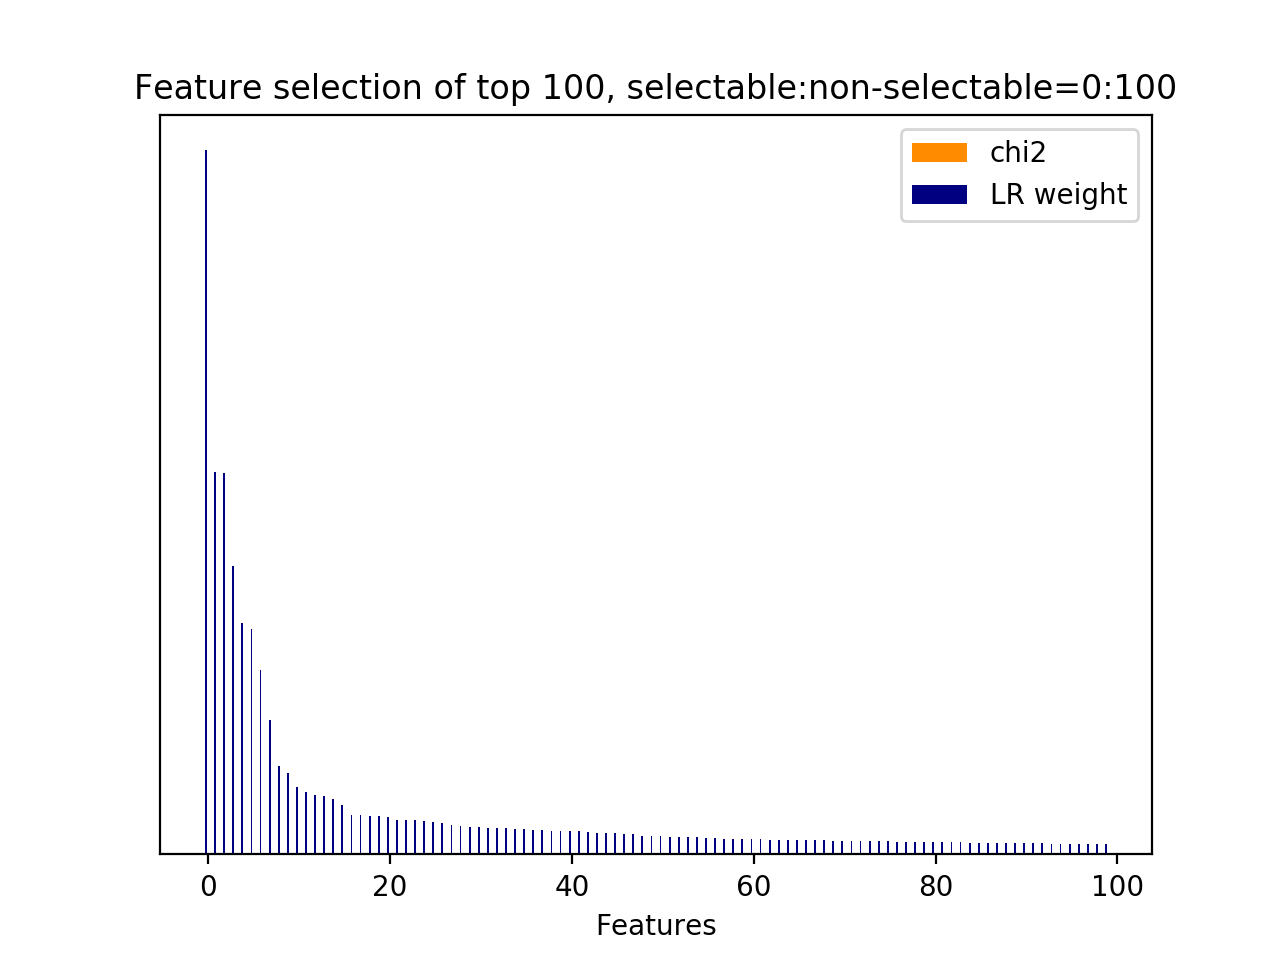

The data file committed next to this chart (first rows):
id, name, prefix, chi2, chi2_rank, clf_weight, clf_weight_rank
7, 11.1, b'11.1-skipthought_feature.current_user_…, 0.0000, 88, 1, 0
9, 11.1, b'11.1-skipthought_feature.current_user_…, 0.0000, 86, 0.5429, 1
18, 11.1, b'11.1-skipthought_feature.current_user_…, 0.0000, 77, 0.5420, 2
0, 11.1, b'11.1-skipthought_feature.current_user_…, 0.0000, 256, 0.4101, 3
8, 11.1, b'11.1-skipthought_feature.current_user_…, 0.0000, 87, 0.3283, 4
3, 11.1, b'11.1-skipthought_feature.current_user_…, 0.0000, 92, 0.3196, 5
10, 11.1, b'11.1-skipthought_feature.current_user_…, 0.0000, 85, 0.2619, 6
12, 11.1, b'11.1-skipthought_feature.current_user_…, 0.0000, 83, 0.1909, 7
2, 11.1, b'11.1-skipthought_feature.current_user_…, 0.0000, 93, 0.1262, 8
16, 11.1, b'11.1-skipthought_feature.current_user_…, 0.0000, 79, 0.1153, 9
6, 11.1, b'11.1-skipthought_feature.current_user_…, 0.0000, 89, 0.0964, 10
27, 11.1, b'11.1-skipthought_feature.current_user_…, 0.0000, 68, 0.0881, 11
22, 11.1, b'11.1-skipthought_feature.current_user_…, 0.0000, 73, 0.0850, 12
256, 11.2.1, b'11.2.1-skipthought_similarity.next_use…, 0.0000, 0, 0.0836, 13
11, 11.1, b'11.1-skipthought_feature.current_user_…, 0.0000, 84, 0.0783, 14
73, 11.1, b'11.1-skipthought_feature.current_user_…, 0.0000, 22, 0.0709, 15
154, 11.1, b'11.1-skipthought_feature.current_user_…, 0.0000, 199, 0.0566, 16
54, 11.1, b'11.1-skipthought_feature.current_user_…, 0.0000, 105, 0.0565, 17
84, 11.1, b'11.1-skipthought_feature.current_user_…, 0.0000, 11, 0.0551, 18
155, 11.1, b'11.1-skipthought_feature.current_user_…, 0.0000, 198, 0.0540, 19
62, 11.1, b'11.1-skipthought_feature.current_user_…, 0.0000, 65, 0.0530, 20
4, 11.1, b'11.1-skipthought_feature.current_user_…, 0.0000, 91, 0.0485, 21
219, 11.1, b'11.1-skipthought_feature.current_user_…, 0.0000, 134, 0.0482, 22
137, 11.1, b'11.1-skipthought_feature.current_user_…, 0.0000, 216, 0.0482, 23
1, 11.1, b'11.1-skipthought_feature.current_user_…, 0.0000, 94, 0.0470, 24
69, 11.1, b'11.1-skipthought_feature.current_user_…, 0.0000, 26, 0.0456, 25
45, 11.1, b'11.1-skipthought_feature.current_user_…, 0.0000, 114, 0.0442, 26
28, 11.1, b'11.1-skipthought_feature.current_user_…, 0.0000, 67, 0.0413, 27
14, 11.1, b'11.1-skipthought_feature.current_user_…, 0.0000, 80, 0.0398, 28
19, 11.1, b'11.1-skipthought_feature.current_user_…, 0.0000, 76, 0.0391, 29
201, 11.1, b'11.1-skipthought_feature.current_user_…, 0.0000, 152, 0.0385, 30
59, 11.1, b'11.1-skipthought_feature.current_user_…, 0.0000, 100, 0.0376, 31
31, 11.1, b'11.1-skipthought_feature.current_user_…, 0.0000, 96, 0.0372, 32
167, 11.1, b'11.1-skipthought_feature.current_user_…, 0.0000, 250, 0.0368, 33
49, 11.1, b'11.1-skipthought_feature.current_user_…, 0.0000, 110, 0.0360, 34
246, 11.1, b'11.1-skipthought_feature.current_user_…, 0.0000, 172, 0.0357, 35
152, 11.1, b'11.1-skipthought_feature.current_user_…, 0.0000, 201, 0.0352, 36
37, 11.1, b'11.1-skipthought_feature.current_user_…, 0.0000, 122, 0.0345, 37
61, 11.1, b'11.1-skipthought_feature.current_user_…, 0.0000, 97, 0.0337, 38
190, 11.1, b'11.1-skipthought_feature.current_user_…, 0.0000, 226, 0.0332, 39
109, 11.1, b'11.1-skipthought_feature.current_user_…, 0.0000, 51, 0.0328, 40
188, 11.1, b'11.1-skipthought_feature.current_user_…, 0.0000, 229, 0.0327, 41
132, 11.1, b'11.1-skipthought_feature.current_user_…, 0.0000, 221, 0.0318, 42
66, 11.1, b'11.1-skipthought_feature.current_user_…, 0.0000, 29, 0.0308, 43
234, 11.1, b'11.1-skipthought_feature.current_user_…, 0.0000, 184, 0.0301, 44
42, 11.1, b'11.1-skipthought_feature.current_user_…, 0.0000, 117, 0.0298, 45
198, 11.1, b'11.1-skipthought_feature.current_user_…, 0.0000, 155, 0.0295, 46
34, 11.1, b'11.1-skipthought_feature.current_user_…, 0.0000, 125, 0.0288, 47
118, 11.1, b'11.1-skipthought_feature.current_user_…, 0.0000, 42, 0.0267, 48
182, 11.1, b'11.1-skipthought_feature.current_user_…, 0.0000, 235, 0.0267, 49
21, 11.1, b'11.1-skipthought_feature.current_user_…, 0.0000, 74, 0.0267, 50
17, 11.1, b'11.1-skipthought_feature.current_user_…, 0.0000, 78, 0.0250, 51
63, 11.1, b'11.1-skipthought_feature.current_user_…, 0.0000, 64, 0.0248, 52
185, 11.1, b'11.1-skipthought_feature.current_user_…, 0.0000, 232, 0.0245, 53
127, 11.1, b'11.1-skipthought_feature.current_user_…, 0.0000, 1, 0.0241, 54
171, 11.1, b'11.1-skipthought_feature.current_user_…, 0.0000, 246, 0.0228, 55
96, 11.1, b'11.1-skipthought_feature.current_user_…, 0.0000, 33, 0.0227, 56
56, 11.1, b'11.1-skipthought_feature.current_user_…, 0.0000, 103, 0.0222, 57
77, 11.1, b'11.1-skipthought_feature.current_user_…, 0.0000, 18, 0.0216, 58
100, 11.1, b'11.1-skipthought_feature.current_user_…, 0.0000, 60, 0.0215, 59
... 197 more rows
